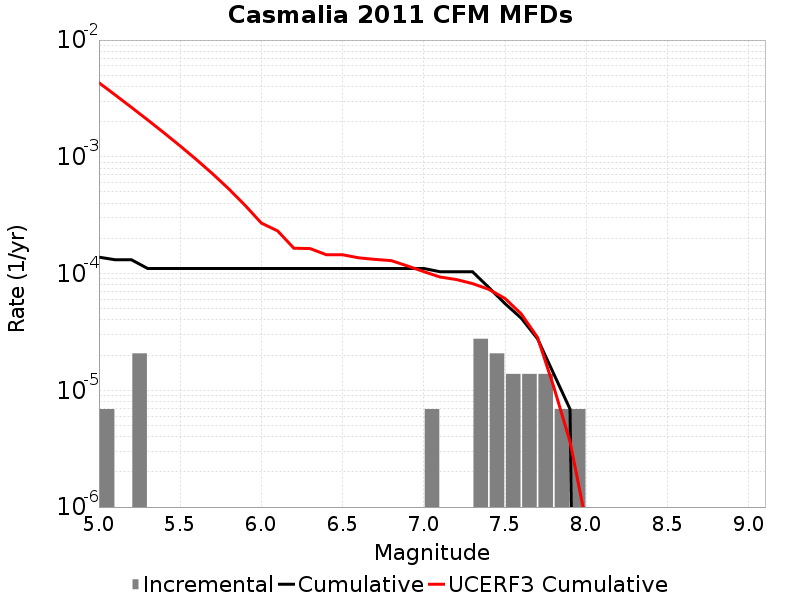

Source data for this figure (header and first rows):
Magnitude, Incremental Rate, Cumulative Rate, UCERF3 Cumulative Rate
5.05, 6.9093E-6, 1.3818599E-4, 0.004312
5.15, 0.0, 1.312767E-4, 0.003388
5.25, 2.0727899E-5, 1.312767E-4, 0.002653
5.35, 0.0, 1.105488E-4, 0.00207
5.45, 0.0, 1.105488E-4, 0.001607
5.55, 0.0, 1.105488E-4, 0.001239
5.65, 0.0, 1.105488E-4, 9.4668515E-4
5.75, 0.0, 1.105488E-4, 7.1451254E-4
5.85, 0.0, 1.105488E-4, 5.300913E-4
5.95, 0.0, 1.105488E-4, 3.836003E-4
6.05, 0.0, 1.105488E-4, 2.706262E-4
6.15, 0.0, 1.105488E-4, 2.3200855E-4
6.25, 0.0, 1.105488E-4, 1.6484414E-4
6.35, 0.0, 1.105488E-4, 1.636716E-4
6.45, 0.0, 1.105488E-4, 1.4495115E-4
6.55, 0.0, 1.105488E-4, 1.4485401E-4
6.65, 0.0, 1.105488E-4, 1.3634287E-4
6.75, 0.0, 1.105488E-4, 1.3220143E-4
6.85, 0.0, 1.105488E-4, 1.290749E-4
6.95, 0.0, 1.105488E-4, 1.1605246E-4
7.05, 6.9093E-6, 1.105488E-4, 1.0388845E-4
7.15, 0.0, 1.036395E-4, 9.340475E-5
7.25, 0.0, 1.036395E-4, 8.891242E-5
7.35, 2.76372E-5, 1.036395E-4, 8.202266E-5
7.45, 2.0727899E-5, 7.6002296E-5, 7.327687E-5
7.55, 1.38186E-5, 5.52744E-5, 6.118812E-5
7.65, 1.38186E-5, 4.1455798E-5, 4.5093126E-5
7.75, 1.38186E-5, 2.76372E-5, 2.8389471E-5
7.85, 6.9093E-6, 1.38186E-5, 1.0697026E-5
7.95, 6.9093E-6, 6.9093E-6, 3.6325239E-6
8.05, 0.0, 0.0, 7.2878595E-7
8.15, 0.0, 0.0, 0.0
8.25, 0.0, 0.0, 0.0
8.35, 0.0, 0.0, 0.0
8.45, 0.0, 0.0, 0.0
8.55, 0.0, 0.0, 0.0
8.65, 0.0, 0.0, 0.0
8.75, 0.0, 0.0, 0.0
8.85, 0.0, 0.0, 0.0
8.95, 0.0, 0.0, 0.0
9.05, 0.0, 0.0, 0.0
